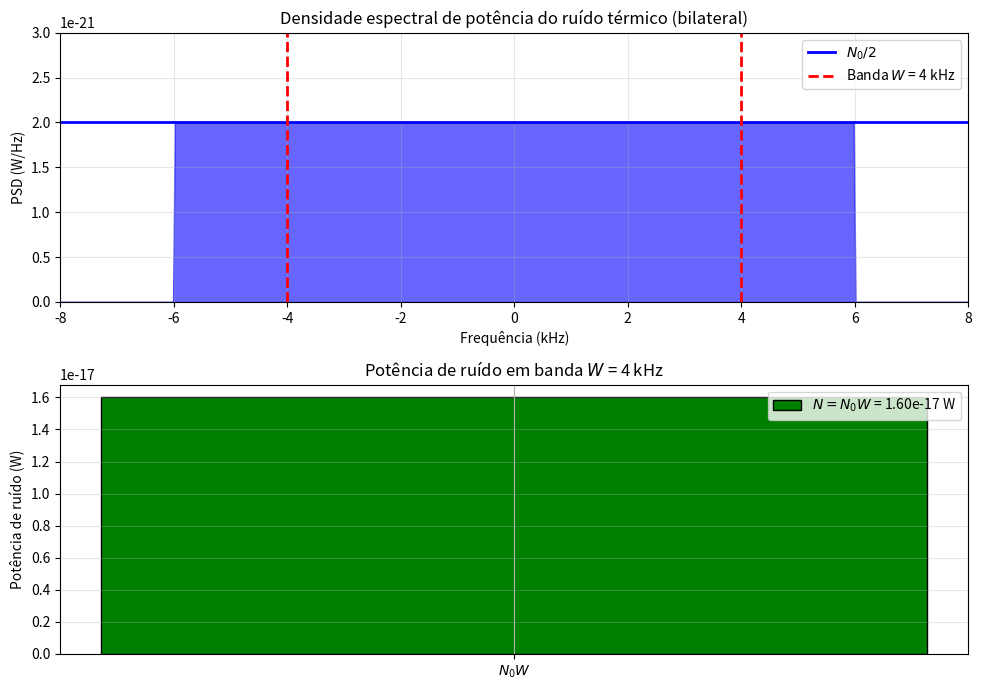

Write Python code to recreate this figure. (Note: this script raises an exception after producing the figure.)
#!/usr/bin/env python3
"""
Script 15: Densidade espectral de ruído térmico
PSD N0/2 e potência em banda W
"""

import numpy as np
import matplotlib.pyplot as plt

plt.rcParams['font.size'] = 10
plt.rcParams['axes.grid'] = True

# PSD bilateral N0/2 (constante)
N0_over_2 = 2e-21  # W/Hz (exemplo: N0 = 4e-21)
W = 4e3  # Hz (4 kHz)
f = np.linspace(-2*W, 2*W, 500)

# PSD: constante N0/2 em [-B, B] para algum B > W (banda do sistema)
B = 1.5 * W
psd = np.where(np.abs(f) <= B, N0_over_2, 0)

fig, (ax1, ax2) = plt.subplots(2, 1, figsize=(10, 7))

ax1.fill_between(f/1000, 0, psd, alpha=0.6, color='blue')
ax1.axhline(y=N0_over_2, color='b', linestyle='-', linewidth=2, label='$N_0/2$')
ax1.axvline(x=W/1000, color='r', linestyle='--', linewidth=2, label=f'Banda $W$ = {W/1e3:.0f} kHz')
ax1.axvline(x=-W/1000, color='r', linestyle='--', linewidth=2)
ax1.set_xlabel('Frequência (kHz)')
ax1.set_ylabel('PSD (W/Hz)')
ax1.set_title('Densidade espectral de potência do ruído térmico (bilateral)')
ax1.legend()
ax1.grid(True, alpha=0.3)
ax1.set_ylim([0, N0_over_2 * 1.5])
ax1.set_xlim([-2*W/1000, 2*W/1000])

# Potência em banda W: N = N0*W
N_power = N0_over_2 * 2 * W  # integral de -W a W
ax2.bar([0], [N_power], width=0.3, color='green', edgecolor='black', label=f'$N = N_0 W$ = {N_power:.2e} W')
ax2.set_ylabel('Potência de ruído (W)')
ax2.set_title(f'Potência de ruído em banda $W$ = {W/1e3:.0f} kHz')
ax2.set_xticks([0])
ax2.set_xticklabels(['$N_0 W$'])
ax2.legend()
ax2.grid(True, axis='y', alpha=0.3)

plt.tight_layout()
plt.savefig('../thermal_noise_psd.pdf', bbox_inches='tight')
plt.savefig('../thermal_noise_psd.png', dpi=300, bbox_inches='tight')
print("Figura salva: thermal_noise_psd.pdf/png")
plt.close()
